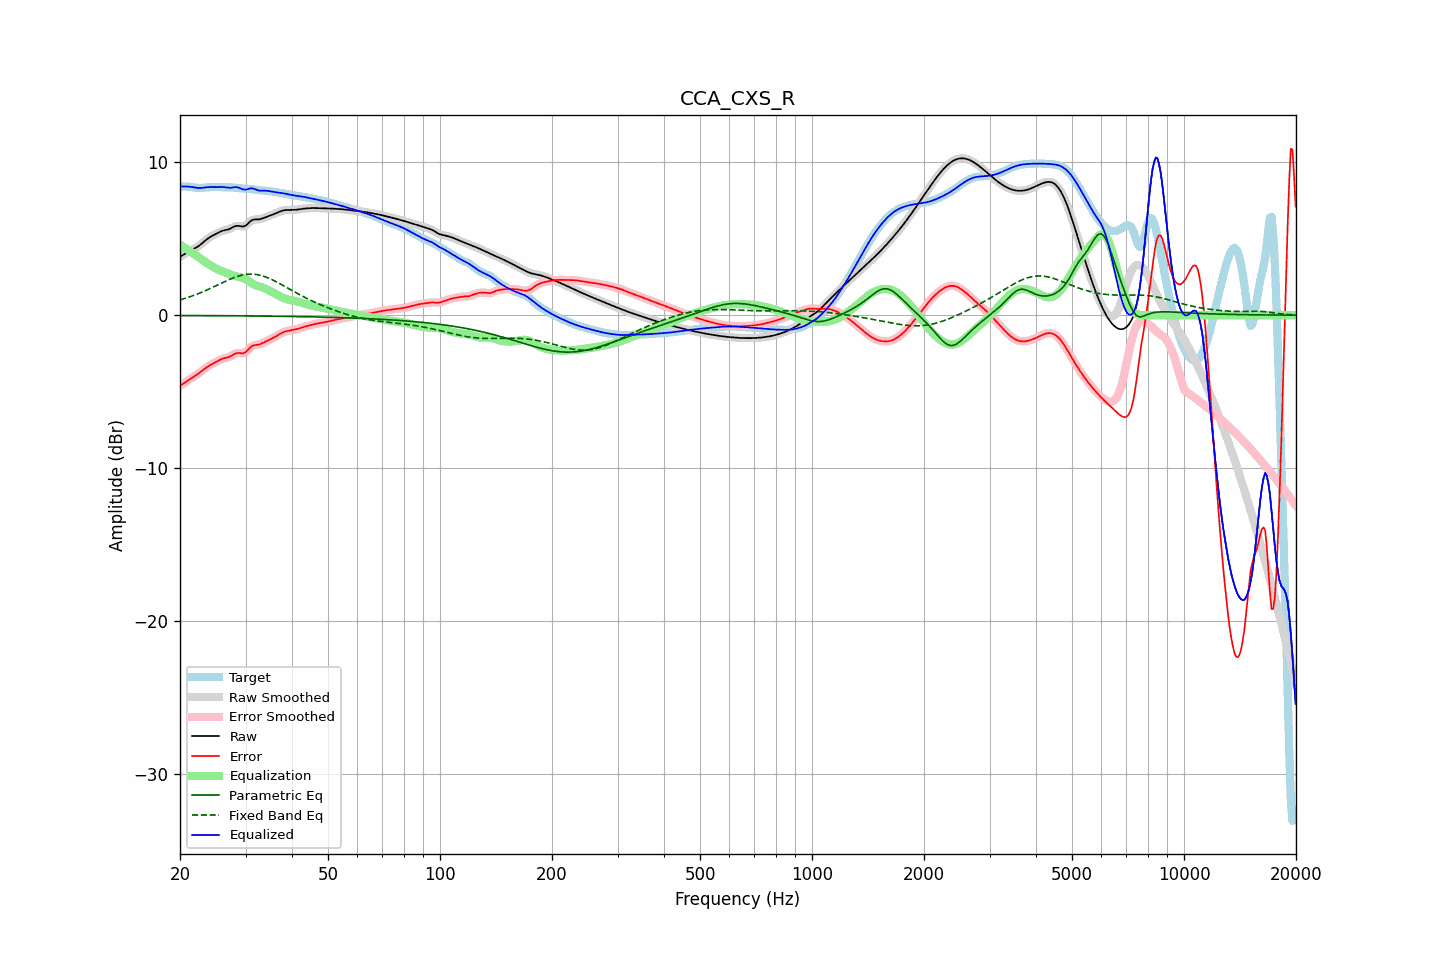

The data file committed next to this chart (first rows):
frequency, raw, error, smoothed, error_smoothed, equalization, parametric_eq, fixed_band_eq, equalized_raw, equalized_smoothed, target
20.00, 3.81, -4.61, 3.81, -4.61, 4.61, -0.02, 1.00, 8.42, 8.42, 8.42
20.20, 3.88, -4.54, 3.88, -4.54, 4.54, -0.02, 1.03, 8.42, 8.42, 8.42
20.40, 3.95, -4.47, 3.95, -4.47, 4.47, -0.02, 1.06, 8.42, 8.42, 8.42
20.61, 4.02, -4.41, 4.02, -4.41, 4.41, -0.02, 1.10, 8.42, 8.42, 8.42
20.81, 4.08, -4.33, 4.08, -4.33, 4.34, -0.02, 1.13, 8.42, 8.42, 8.42
21.02, 4.14, -4.26, 4.14, -4.26, 4.27, -0.02, 1.16, 8.41, 8.41, 8.41
21.23, 4.20, -4.19, 4.20, -4.19, 4.20, -0.02, 1.20, 8.40, 8.40, 8.40
21.44, 4.26, -4.12, 4.26, -4.12, 4.13, -0.02, 1.24, 8.39, 8.39, 8.38
21.66, 4.31, -4.06, 4.31, -4.06, 4.06, -0.02, 1.27, 8.37, 8.37, 8.37
21.87, 4.36, -3.99, 4.36, -3.99, 3.99, -0.02, 1.31, 8.35, 8.35, 8.35
22.09, 4.42, -3.92, 4.42, -3.92, 3.92, -0.03, 1.35, 8.34, 8.34, 8.34
22.31, 4.48, -3.85, 4.48, -3.85, 3.84, -0.03, 1.39, 8.32, 8.32, 8.33
22.54, 4.55, -3.77, 4.55, -3.77, 3.76, -0.03, 1.44, 8.32, 8.32, 8.33
22.76, 4.63, -3.69, 4.63, -3.69, 3.69, -0.03, 1.48, 8.32, 8.32, 8.33
22.99, 4.72, -3.61, 4.72, -3.61, 3.61, -0.03, 1.52, 8.33, 8.33, 8.33
23.22, 4.81, -3.53, 4.81, -3.53, 3.53, -0.03, 1.57, 8.34, 8.34, 8.34
23.45, 4.90, -3.45, 4.90, -3.45, 3.46, -0.03, 1.61, 8.36, 8.36, 8.35
23.69, 4.99, -3.37, 4.98, -3.37, 3.38, -0.03, 1.66, 8.37, 8.37, 8.36
23.92, 5.06, -3.31, 5.06, -3.31, 3.32, -0.03, 1.71, 8.38, 8.38, 8.37
24.16, 5.13, -3.25, 5.13, -3.25, 3.25, -0.03, 1.76, 8.38, 8.38, 8.38
24.40, 5.19, -3.19, 5.19, -3.19, 3.19, -0.03, 1.81, 8.38, 8.38, 8.38
24.65, 5.24, -3.14, 5.25, -3.14, 3.13, -0.03, 1.86, 8.37, 8.37, 8.38
24.89, 5.30, -3.08, 5.30, -3.08, 3.07, -0.03, 1.91, 8.37, 8.37, 8.38
25.14, 5.36, -3.02, 5.36, -3.02, 3.02, -0.03, 1.96, 8.37, 8.37, 8.38
25.39, 5.41, -2.96, 5.41, -2.96, 2.97, -0.03, 2.01, 8.38, 8.38, 8.37
25.65, 5.46, -2.91, 5.46, -2.91, 2.92, -0.03, 2.06, 8.38, 8.38, 8.37
25.91, 5.50, -2.86, 5.50, -2.86, 2.88, -0.03, 2.11, 8.38, 8.38, 8.36
26.16, 5.54, -2.83, 5.53, -2.83, 2.84, -0.04, 2.16, 8.38, 8.38, 8.36
26.43, 5.56, -2.80, 5.56, -2.80, 2.80, -0.04, 2.21, 8.36, 8.36, 8.36
26.69, 5.58, -2.78, 5.58, -2.78, 2.76, -0.04, 2.26, 8.35, 8.35, 8.36
26.96, 5.61, -2.75, 5.61, -2.75, 2.72, -0.04, 2.30, 8.33, 8.33, 8.36
27.23, 5.65, -2.71, 5.65, -2.71, 2.68, -0.04, 2.35, 8.33, 8.33, 8.36
27.50, 5.70, -2.65, 5.70, -2.65, 2.63, -0.04, 2.39, 8.34, 8.34, 8.36
27.77, 5.76, -2.59, 5.76, -2.59, 2.60, -0.04, 2.44, 8.35, 8.35, 8.35
28.05, 5.81, -2.53, 5.81, -2.53, 2.56, -0.04, 2.48, 8.37, 8.37, 8.34
28.33, 5.84, -2.49, 5.83, -2.49, 2.54, -0.04, 2.51, 8.37, 8.37, 8.33
28.62, 5.85, -2.47, 5.84, -2.47, 2.52, -0.04, 2.55, 8.36, 8.36, 8.31
28.90, 5.83, -2.47, 5.83, -2.48, 2.50, -0.04, 2.58, 8.33, 8.32, 8.30
29.19, 5.81, -2.48, 5.81, -2.49, 2.47, -0.04, 2.61, 8.28, 8.28, 8.29
29.48, 5.79, -2.50, 5.80, -2.49, 2.44, -0.04, 2.63, 8.23, 8.24, 8.29
29.78, 5.82, -2.46, 5.82, -2.46, 2.40, -0.05, 2.65, 8.22, 8.22, 8.28
30.08, 5.87, -2.40, 5.87, -2.40, 2.34, -0.05, 2.67, 8.21, 8.22, 8.27
30.38, 5.96, -2.30, 5.96, -2.30, 2.28, -0.05, 2.68, 8.24, 8.24, 8.26
30.68, 6.07, -2.19, 6.06, -2.19, 2.21, -0.05, 2.69, 8.27, 8.27, 8.25
30.99, 6.16, -2.09, 6.15, -2.09, 2.14, -0.05, 2.69, 8.30, 8.29, 8.24
31.30, 6.22, -2.01, 6.22, -2.02, 2.07, -0.05, 2.69, 8.29, 8.29, 8.23
31.61, 6.26, -1.97, 6.25, -1.97, 2.01, -0.05, 2.68, 8.27, 8.26, 8.22
31.93, 6.26, -1.95, 6.26, -1.95, 1.96, -0.05, 2.67, 8.22, 8.22, 8.21
32.24, 6.26, -1.94, 6.26, -1.93, 1.92, -0.05, 2.65, 8.18, 8.18, 8.20
32.57, 6.26, -1.92, 6.27, -1.92, 1.89, -0.06, 2.63, 8.15, 8.16, 8.18
32.89, 6.28, -1.89, 6.28, -1.89, 1.86, -0.06, 2.61, 8.14, 8.14, 8.17
33.22, 6.31, -1.84, 6.31, -1.84, 1.83, -0.06, 2.58, 8.14, 8.14, 8.16
33.55, 6.35, -1.79, 6.35, -1.79, 1.79, -0.06, 2.55, 8.14, 8.14, 8.15
33.89, 6.40, -1.74, 6.40, -1.74, 1.75, -0.06, 2.51, 8.14, 8.14, 8.13
34.23, 6.44, -1.68, 6.44, -1.69, 1.70, -0.06, 2.47, 8.14, 8.14, 8.12
34.57, 6.48, -1.64, 6.48, -1.64, 1.64, -0.06, 2.43, 8.12, 8.12, 8.11
34.92, 6.51, -1.59, 6.52, -1.59, 1.59, -0.06, 2.38, 8.10, 8.10, 8.10
35.27, 6.55, -1.54, 6.55, -1.54, 1.53, -0.06, 2.34, 8.08, 8.09, 8.09
35.62, 6.59, -1.48, 6.59, -1.48, 1.48, -0.07, 2.29, 8.07, 8.07, 8.08
35.97, 6.63, -1.43, 6.63, -1.43, 1.42, -0.07, 2.23, 8.05, 8.05, 8.06
... 635 more rows
